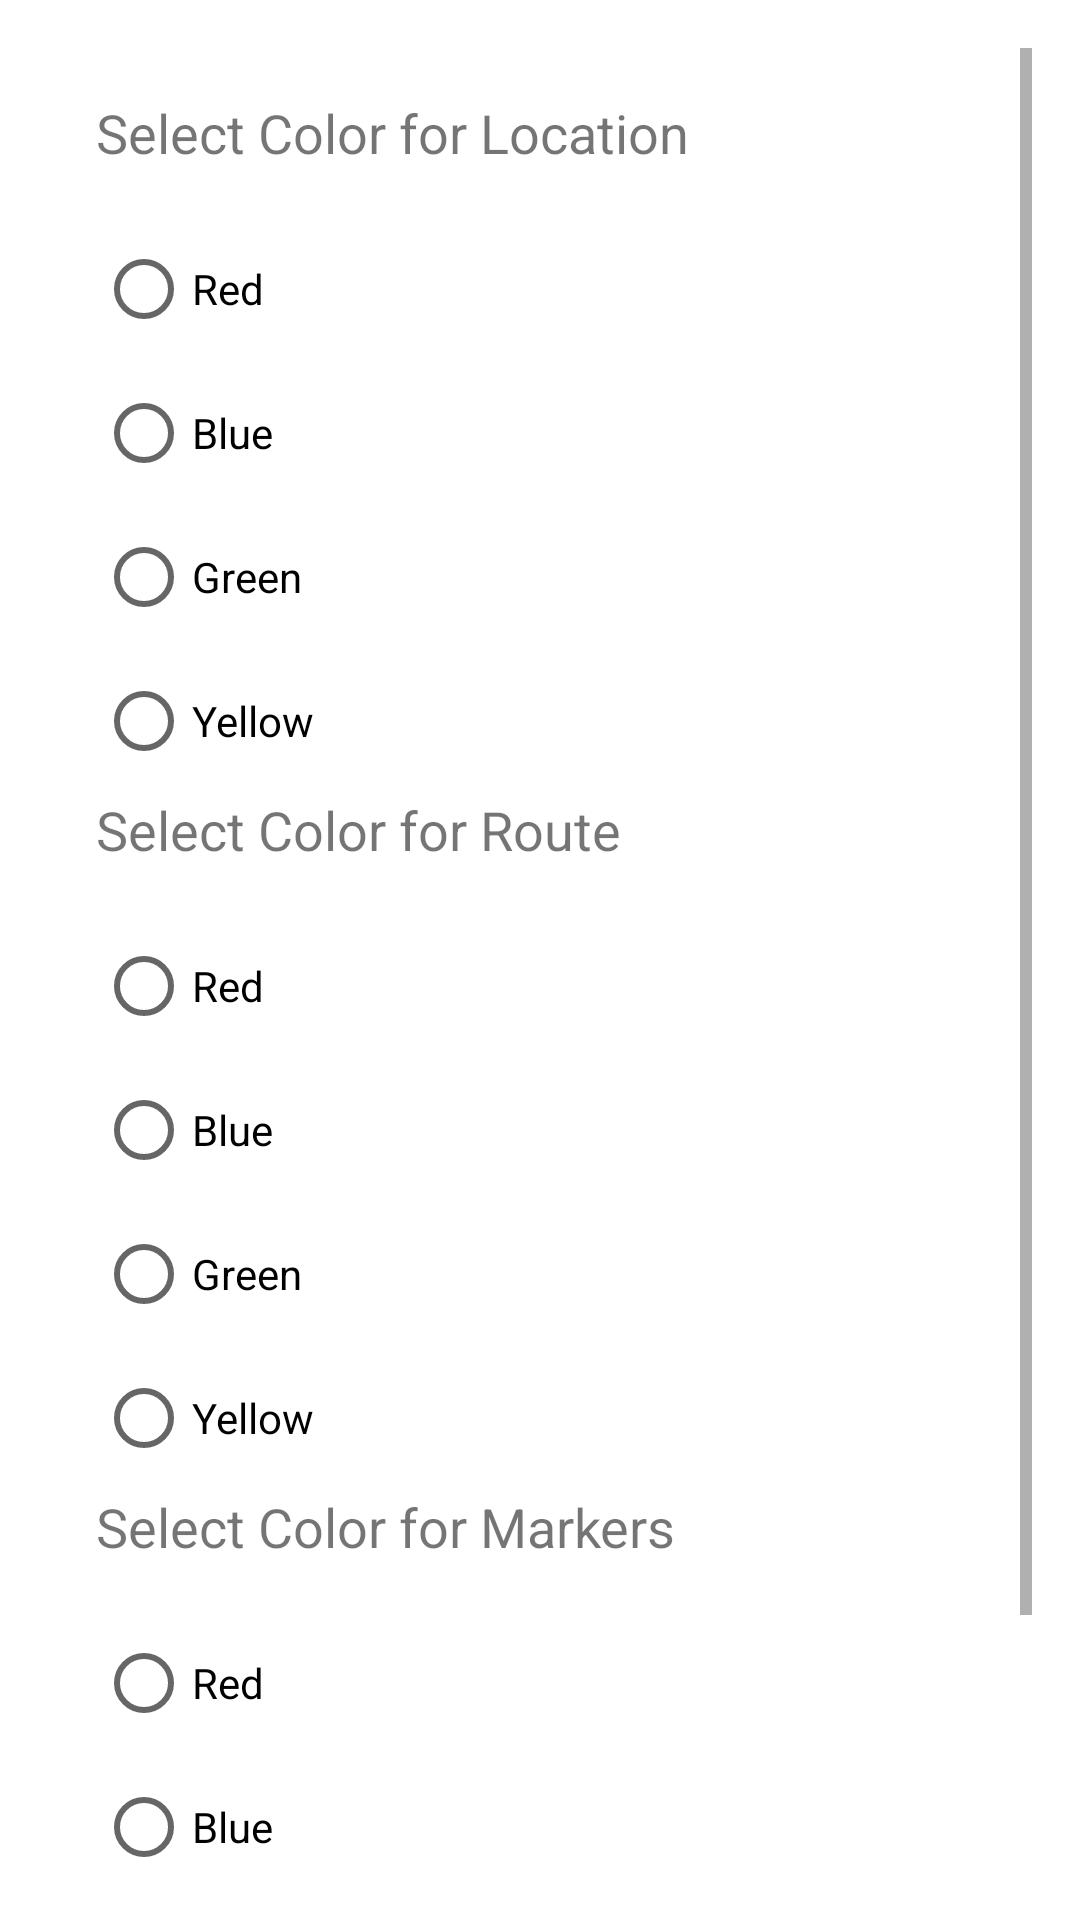

Reconstruct the res/layout file that produces this screen, plus the resources it refers to.
<!-- AndroidManifest.xml: application theme Theme.OSUFootTrafficApp -->
<!-- res/layout/fragment_settings.xml -->
<ScrollView xmlns:android="http://schemas.android.com/apk/res/android"
    android:layout_width="match_parent"
    android:layout_height="match_parent"
    android:padding="16dp">
    <LinearLayout xmlns:android="http://schemas.android.com/apk/res/android"
        android:layout_width="match_parent"
        android:layout_height="match_parent"
        android:orientation="vertical"
        android:padding="16dp">

        <TextView
            android:layout_width="wrap_content"
            android:layout_height="wrap_content"
            android:text="Select Color for Location"
            android:textSize="18sp"
            android:layout_marginBottom="16dp" />

        <RadioGroup
            android:id="@+id/locationColorRadioGroup"
            android:layout_width="wrap_content"
            android:layout_height="wrap_content">
            <RadioButton android:id="@+id/radioRedLocation" android:text="Red"  android:layout_height="wrap_content" android:layout_width="wrap_content"/>
            <RadioButton android:id="@+id/radioBlueLocation" android:text="Blue" android:layout_height="wrap_content" android:layout_width="wrap_content"/>
            <RadioButton android:id="@+id/radioGreenLocation" android:text="Green" android:layout_height="wrap_content" android:layout_width="wrap_content"/>
            <RadioButton android:id="@+id/radioYellowLocation" android:text="Yellow" android:layout_height="wrap_content" android:layout_width="wrap_content"/>
        </RadioGroup>
        <TextView
            android:layout_width="wrap_content"
            android:layout_height="wrap_content"
            android:text="Select Color for Route"
            android:textSize="18sp"
            android:layout_marginBottom="16dp" />

        <RadioGroup
            android:id="@+id/colorRadioGroupRoute"
            android:layout_width="wrap_content"
            android:layout_height="wrap_content">
            <RadioButton android:id="@+id/radioRedRoute" android:text="Red"  android:layout_height="wrap_content" android:layout_width="wrap_content"/>
            <RadioButton android:id="@+id/radioBlueRoute" android:text="Blue" android:layout_height="wrap_content" android:layout_width="wrap_content"/>
            <RadioButton android:id="@+id/radioGreenRoute" android:text="Green" android:layout_height="wrap_content" android:layout_width="wrap_content"/>
            <RadioButton android:id="@+id/radioYellowRoute" android:text="Yellow" android:layout_height="wrap_content" android:layout_width="wrap_content"/>
        </RadioGroup>
        <TextView
            android:layout_width="wrap_content"
            android:layout_height="wrap_content"
            android:text="Select Color for Markers"
            android:textSize="18sp"
            android:layout_marginBottom="16dp" />

        <RadioGroup
            android:id="@+id/colorRadioGroupMarker"
            android:layout_width="wrap_content"
            android:layout_height="wrap_content">
            <RadioButton android:id="@+id/radioRed" android:text="Red"  android:layout_height="wrap_content" android:layout_width="wrap_content"/>
            <RadioButton android:id="@+id/radioBlue" android:text="Blue" android:layout_height="wrap_content" android:layout_width="wrap_content"/>
            <RadioButton android:id="@+id/radioGreen" android:text="Green" android:layout_height="wrap_content" android:layout_width="wrap_content"/>
            <RadioButton android:id="@+id/radioYellow" android:text="Yellow" android:layout_height="wrap_content" android:layout_width="wrap_content"/>
        </RadioGroup>
    </LinearLayout>
</ScrollView>
<!-- resources referenced by this layout -->
<resources>
  <style name="Theme.OSUFootTrafficApp" parent="Theme.MaterialComponents.DayNight.NoActionBar">
          
          <item name="colorPrimary">@color/purple_500</item>
          <item name="colorPrimaryVariant">@color/purple_700</item>
          <item name="colorOnPrimary">@color/white</item>
          
          <item name="colorSecondary">@color/teal_200</item>
          <item name="colorSecondaryVariant">@color/teal_700</item>
          <item name="colorOnSecondary">@color/black</item>
          
          <item name="android:statusBarColor">?attr/colorPrimaryVariant</item>
          
      </style>
  <color name="purple_500">#FF6200EE</color>
  <color name="purple_700">#FF3700B3</color>
  <color name="white">#FFFFFFFF</color>
  <color name="teal_200">#FF03DAC5</color>
  <color name="teal_700">#FF018786</color>
  <color name="black">#FF000000</color>
</resources>
